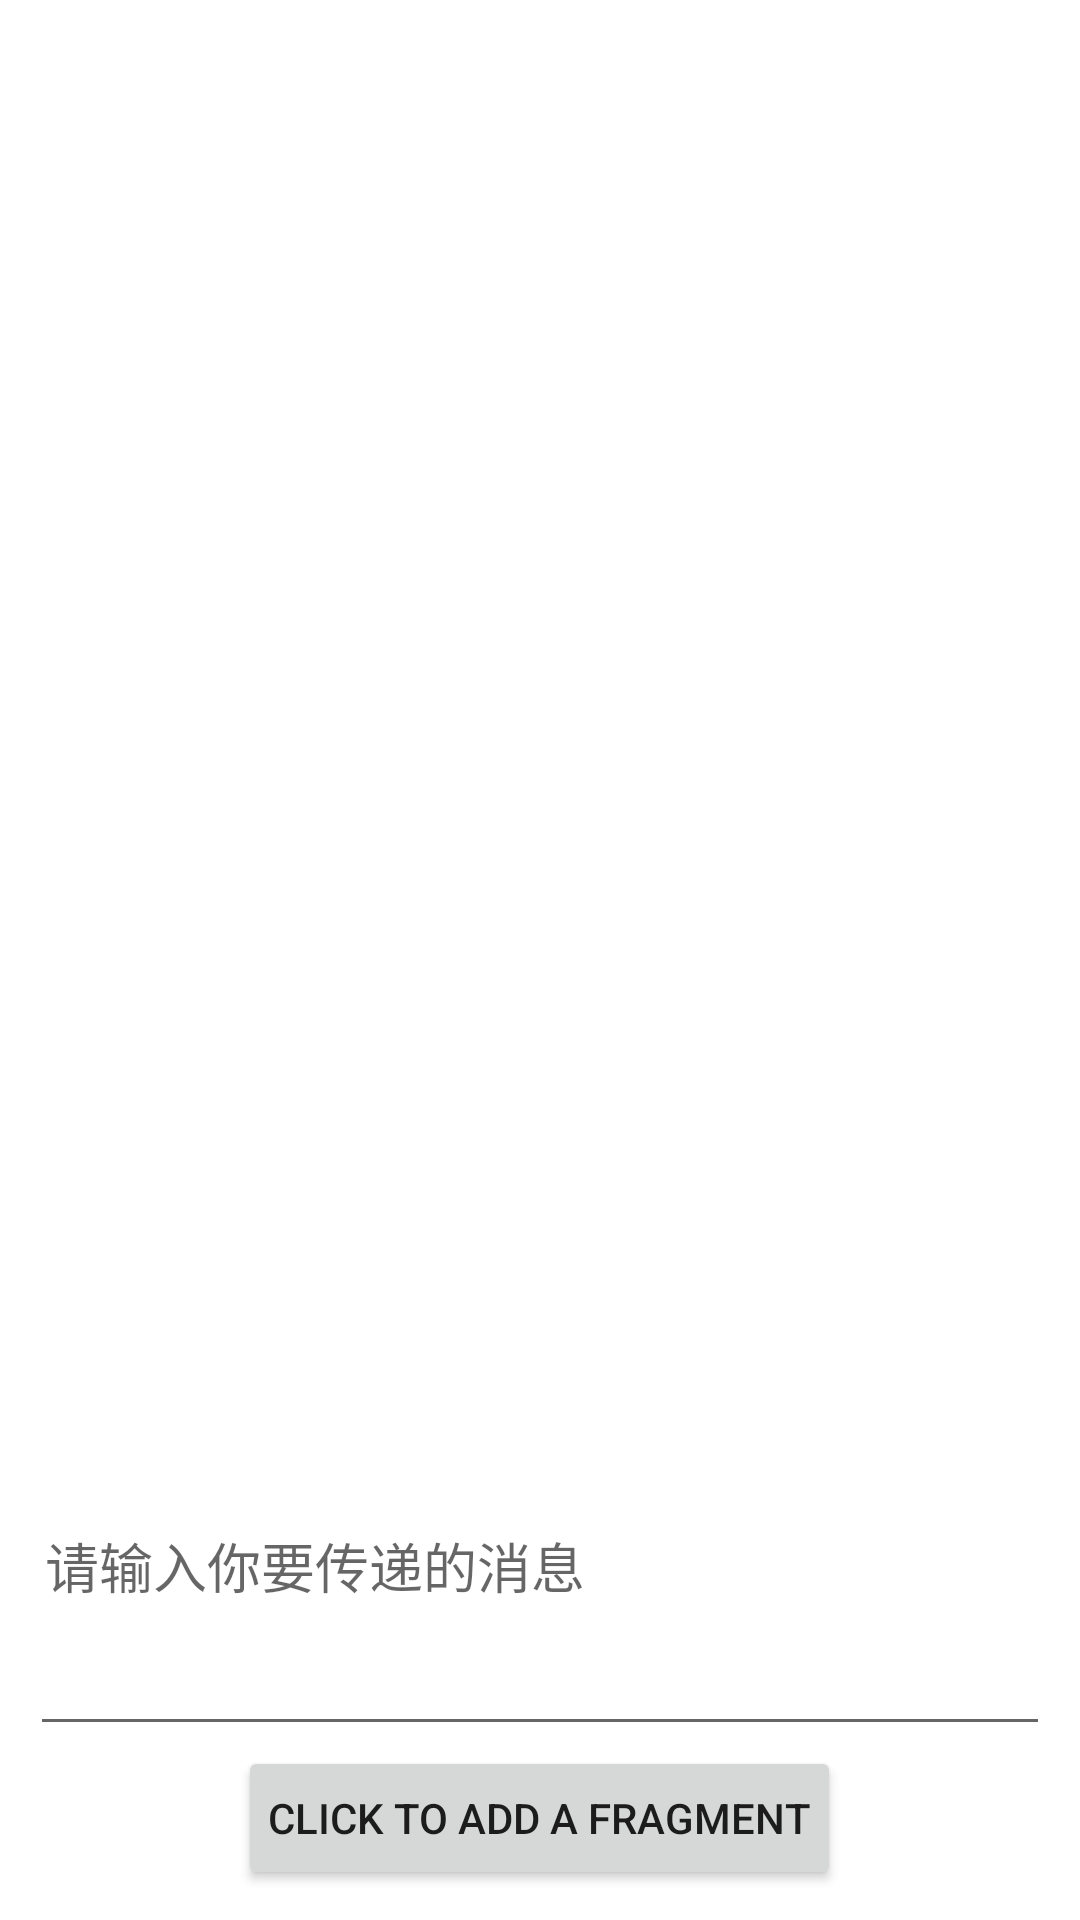

The Android layout XML behind this screen, and the referenced resources:
<!-- AndroidManifest.xml: application theme Theme.BundleDataToFragment -->
<!-- res/layout/activity_main.xml -->
<LinearLayout xmlns:android="http://schemas.android.com/apk/res/android"
    xmlns:tools="http://schemas.android.com/tools"
    android:layout_width="match_parent"
    android:layout_height="match_parent"
    android:gravity="center_horizontal"
    android:orientation="vertical"
    android:padding="10dp" >

    <FrameLayout
        android:id="@+id/layout_fragment"
        android:layout_width="match_parent"
        android:layout_height="0dp"
        android:layout_weight="1" />

    <EditText
        android:id="@+id/edit"
        android:layout_width="match_parent"
        android:layout_height="wrap_content"
        android:hint="请输入你要传递的消息"
        android:lines="5"
        android:padding="5dp" />

    <Button
        android:layout_width="wrap_content"
        android:layout_height="wrap_content"
        android:onClick="button"
        android:padding="10dp"
        android:text="Click to add a fragment" />

</LinearLayout>
<!-- resources referenced by this layout -->
<resources>
  <style name="Theme.BundleDataToFragment" parent="Theme.MaterialComponents.DayNight.DarkActionBar">
          
          <item name="colorPrimary">@color/purple_500</item>
          <item name="colorPrimaryVariant">@color/purple_700</item>
          <item name="colorOnPrimary">@color/white</item>
          
          <item name="colorSecondary">@color/teal_200</item>
          <item name="colorSecondaryVariant">@color/teal_700</item>
          <item name="colorOnSecondary">@color/black</item>
          
          <item name="android:statusBarColor" tools:targetApi="l">?attr/colorPrimaryVariant</item>
          
      </style>
  <!-- not gathered from this repository: default colours our renderer supplied (Android Studio template values) -->
  <color name="purple_500">#FF6200EE</color>
  <color name="purple_700">#FF3700B3</color>
  <color name="teal_200">#FF03DAC5</color>
  <color name="teal_700">#FF018786</color>
  <color name="black">#FF000000</color>
  <color name="white">#FFFFFFFF</color>
</resources>
